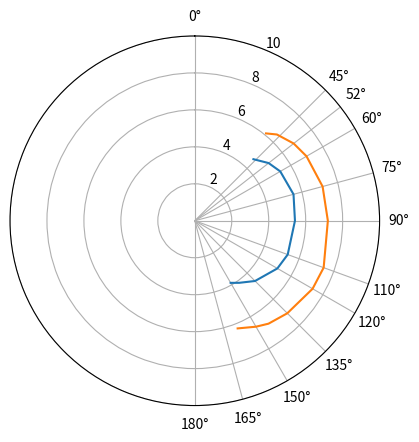

This chart was generated by the following Python code:
import matplotlib.pyplot as plt
import numpy as np
import pandas as pd

def to_radians(degrees):
    return [deg * np.pi / 180 for deg in degrees]

def interpolate_beat_and_run(boat_speeds):
    stripped_speeds = list(boat_speeds)
    trailing_nones = []

    while stripped_speeds[-1] is None:
        trailing_nones.append(stripped_speeds.pop())

    return pd.Series(stripped_speeds).interpolate().tolist() + trailing_nones

wind_angles = [39.2, 43.6, 52, 60, 75, 90, 110, 120, 135, 144.4, 150, 158.3]
boat_speed = {
    6: [None, 4.6, 5.07, 5.34, 5.53, 5.42, 5.35, 5.16, 4.61, 4.13, 3.88, None],
    12: [6.1, None, 6.79, 6.98, 7.16, 7.2, 7.42, 7.36, 7.08, None, 6.62, 6.27],
}

fig, ax = plt.subplots(subplot_kw={'projection': 'polar'})

ax.plot(to_radians(wind_angles), interpolate_beat_and_run(boat_speed[6]))
ax.plot(to_radians(wind_angles), interpolate_beat_and_run(boat_speed[12]))

ax.set_theta_direction(-1)  # clockwise
ax.set_theta_offset(np.pi / 2)  # rotate by 90 deg
ax.set_thetagrids((0, 45, 52, 60, 75, 90, 110, 120, 135, 150, 165, 180))
ax.set_rmax(10)

print(interpolate_beat_and_run(boat_speed[6]))
print(interpolate_beat_and_run(boat_speed[12]))

plt.show()
